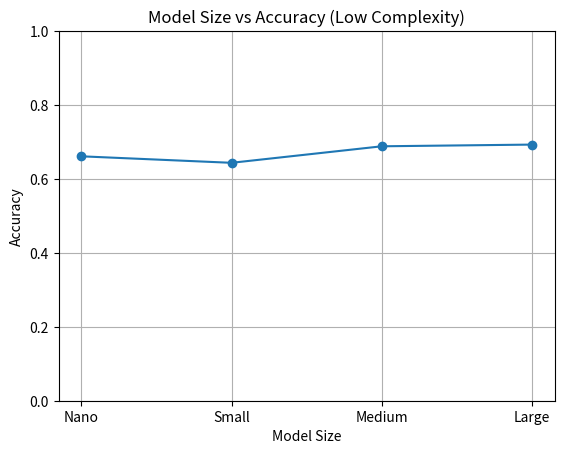
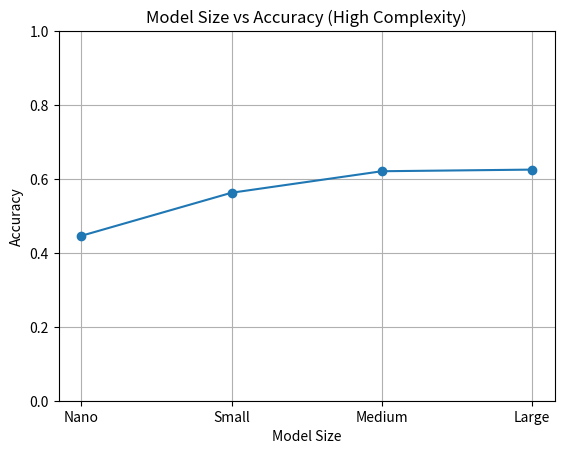

Recreate these plots in Python, in order.
import matplotlib.pyplot as plt

# Model sizes
models = ["Nano", "Small", "Medium", "Large"]

# Vehicle-only results
low_acc =  [0.6613, 0.6437, 0.6884, 0.6930]
high_acc = [0.4461, 0.5627, 0.6209, 0.6253]

# -------------------------
# Low Complexity Plot
# -------------------------

plt.figure()
plt.plot(models, low_acc, marker='o')
plt.xlabel("Model Size")
plt.ylabel("Accuracy")
plt.title("Model Size vs Accuracy (Low Complexity)")
plt.ylim(0, 1)
plt.grid(True)
plt.show()

# -------------------------
# High Complexity Plot
# -------------------------

plt.figure()
plt.plot(models, high_acc, marker='o')
plt.xlabel("Model Size")
plt.ylabel("Accuracy")
plt.title("Model Size vs Accuracy (High Complexity)")
plt.ylim(0, 1)
plt.grid(True)
plt.show()

